Run: headless pygame with SDL's dummy video driver; simulated clock (each Clock.tick advances the game by its frame time, no real sleeping); random seed 0; keys injected as events and as key.get_pressed() state; no mouse input.
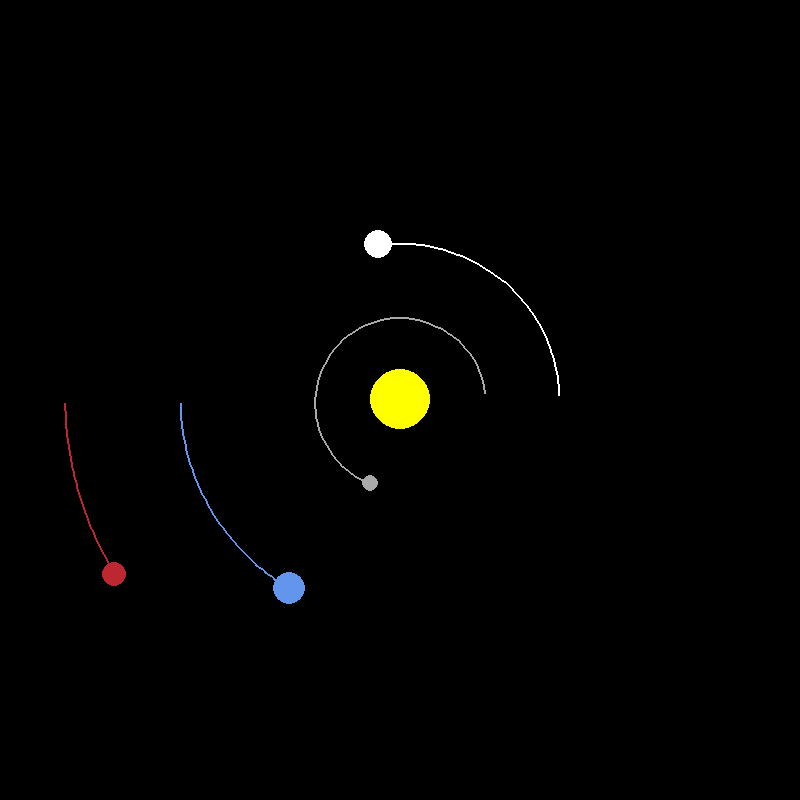
Frame 1 of 4 · flips 1–60 · no input
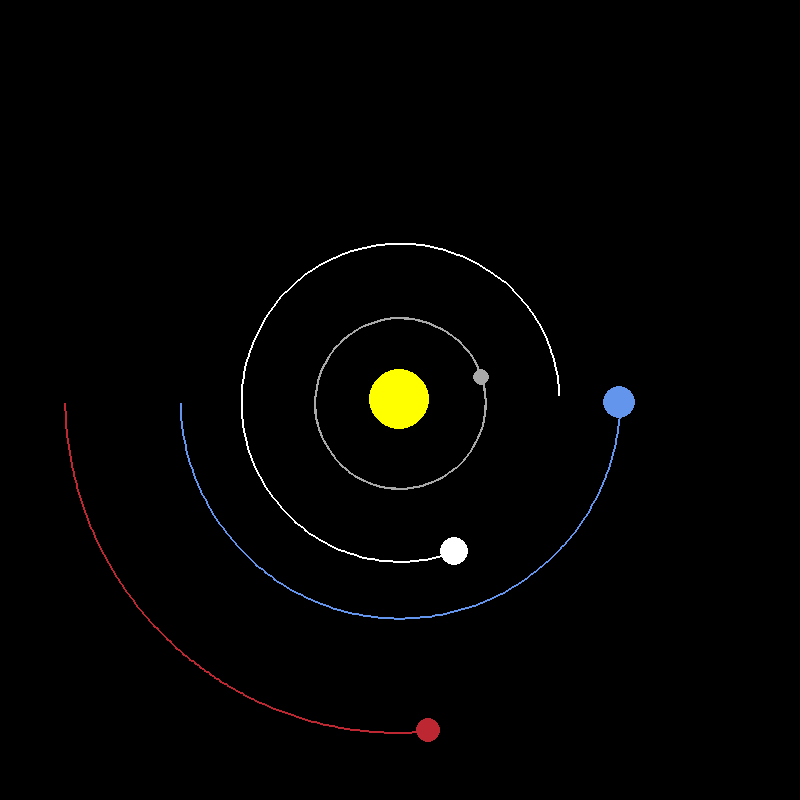
Frame 2 of 4 · flips 61–180 · tapped SPACE, RETURN · held RIGHT (→), D
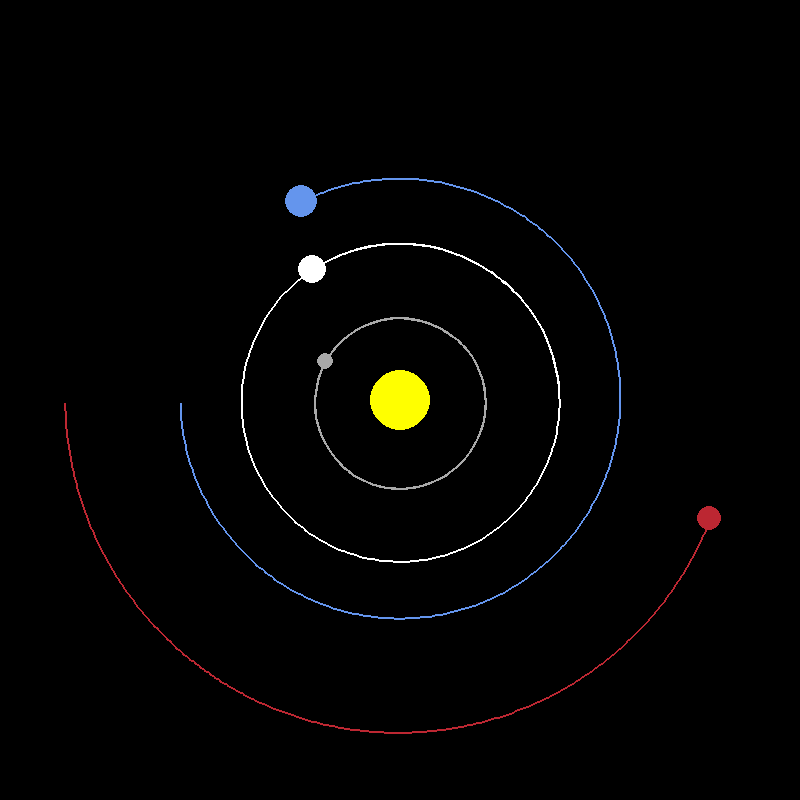
Frame 3 of 4 · flips 181–300 · held DOWN (↓), S
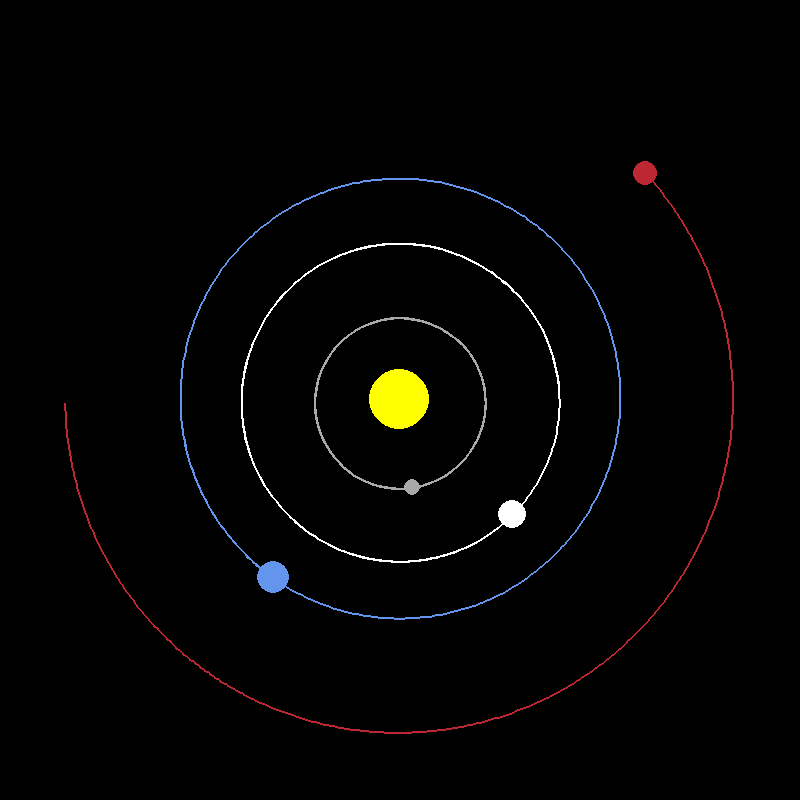
Frame 4 of 4 · flips 301–420 · held LEFT (←), A, UP (↑), W

The pygame program that drew these frames:

import pygame
import math

pygame.init()

# Window setup
WIDTH, HEIGHT = 800, 800
WINDOW = pygame.display.set_mode((WIDTH, HEIGHT))
pygame.display.set_caption("Planet Simulation")

# Colors
YELLOW = (255, 255, 0)
BLUE = (100, 149, 237)
RED = (188, 39, 50)
WHITE = (255, 255, 255)
GRAY = (169, 169, 169)

class Planet:
    # Constants
    AU = 149.6e6 * 1000  # in metres
    G = 6.67428e-11  # Gravitational constant
    SCALE = 220 / AU  # Scale for drawing: 1 AU = 100 pixels
    TIMESTEP = 3600 * 24  # One day in seconds

    def __init__(self, x, y, radius, mass, color):
        self.x = x  # Position in meters
        self.y = y
        self.radius = radius  # Radius for drawing
        self.mass = mass
        self.color = color

        self.sun = False
        self.distance_to_sun = 0
        self.orbit = []

        self.x_vel = 0  # Velocity in meters per second
        self.y_vel = 0

    def draw(self, win):
        x = self.x * self.SCALE + WIDTH / 2
        y = self.y * self.SCALE + HEIGHT / 2

        # Draw the orbit path
        if len(self.orbit) > 2:
            updated_orbit = [(point[0] * self.SCALE + WIDTH / 2, point[1] * self.SCALE + HEIGHT / 2) for point in self.orbit]
            pygame.draw.lines(win, self.color, False, updated_orbit, 2)

        pygame.draw.circle(win, self.color, (int(x), int(y)), self.radius)

    def attraction(self, other):
        other_x, other_y = other.x, other.y
        distance_x = other_x - self.x
        distance_y = other_y - self.y
        distance = math.sqrt(distance_x ** 2 + distance_y ** 2)

        if other.sun:
            self.distance_to_sun = distance

        force = self.G * self.mass * other.mass / distance ** 2  # F = G * m1 * m2 / r^2
        theta = math.atan2(distance_y, distance_x)
        force_x = math.cos(theta) * force
        force_y = math.sin(theta) * force

        return force_x, force_y

    def update_position(self, planets):
        total_fx, total_fy = 0, 0
        for planet in planets:
            if self == planet:
                continue

            fx, fy = self.attraction(planet)
            total_fx += fx
            total_fy += fy

        # Update velocity (acceleration = F / m)
        self.x_vel += total_fx / self.mass * self.TIMESTEP
        self.y_vel += total_fy / self.mass * self.TIMESTEP

        # Update position based on velocity
        self.x += self.x_vel * self.TIMESTEP
        self.y += self.y_vel * self.TIMESTEP

        # Save orbit history for drawing
        self.orbit.append((self.x, self.y))


def main():
    run = True
    clock = pygame.time.Clock()

    # Create the Sun (massive object at the center)
    sun = Planet(0, 0, 30, 1.98892 * 10**30, YELLOW)
    sun.sun = True

    # Create planets with initial positions and velocities
    earth = Planet(-Planet.AU, 0, 16, 5.9742 * 10**24, BLUE)
    earth.y_vel = 29.783 * 1000  # Earth's orbital velocity in m/s

    mars = Planet(-1.524 * Planet.AU, 0, 12, 6.39 * 10**23, RED)
    mars.y_vel = 24.077 * 1000  # Mars' orbital velocity in m/s

    venus = Planet(0.723 * Planet.AU, 0, 14, 4.8685 * 10**24, WHITE)
    venus.y_vel = -35.02 * 1000  # Venus' orbital velocity in m/s (clockwise)

    mercury = Planet(0.387 * Planet.AU, 0, 8, 3.30 * 10**23, GRAY)
    mercury.y_vel = -47.87 * 1000  # Mercury's orbital velocity in m/s (clockwise)

    planets = [sun, earth, mars, venus, mercury]

    while run:
        clock.tick(60)  # Limit to 60 frames per second
        WINDOW.fill((0, 0, 0))  # Clear the screen

        for event in pygame.event.get():
            if event.type == pygame.QUIT:
                run = False

        # Update and draw each planet
        for planet in planets:
            planet.update_position(planets)
            planet.draw(WINDOW)

        pygame.display.update()

    pygame.quit()


main()
